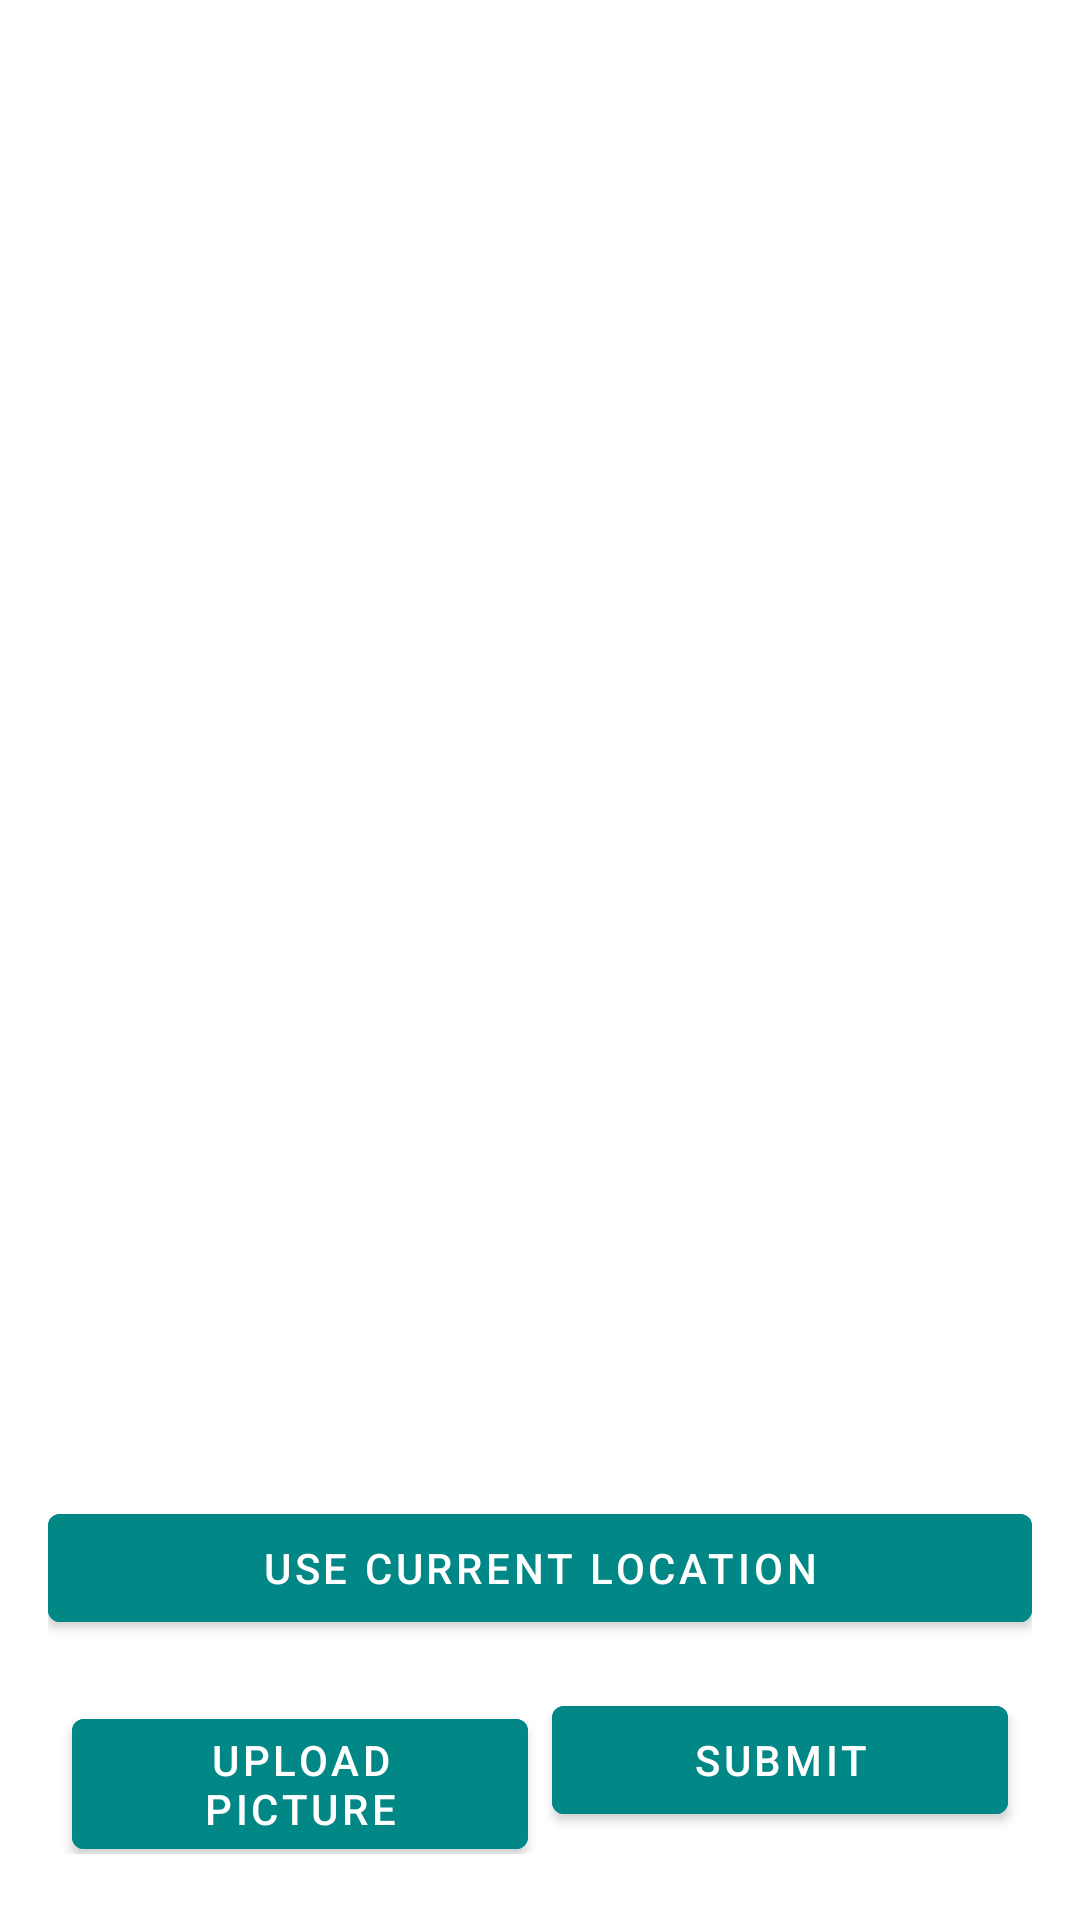

Android layout source for this screen:
<!-- AndroidManifest.xml: application theme Theme.DriveSafeApplication -->
<!-- res/layout/activity_hazard_reporting.xml -->
<?xml version="1.0" encoding="utf-8"?>
<RelativeLayout xmlns:android="http://schemas.android.com/apk/res/android"
    xmlns:app="http://schemas.android.com/apk/res-auto"
    xmlns:tools="http://schemas.android.com/tools"
    android:layout_width="match_parent"
    android:layout_height="match_parent"
    android:padding="16dp"
    android:background="@drawable/background"
    tools:context=".HazardReporting">

    <TextView
        android:id="@+id/hazardtitle"
        android:layout_width="match_parent"
        android:layout_height="wrap_content"
        android:layout_marginTop="32dp"
        android:gravity="center"
        android:text="Report Hazard"
        android:textColor="@color/white"
        android:textSize="48sp"
        android:textStyle="bold" />

    <TextView
        android:id="@+id/hazardtypeLabel"
        android:layout_width="wrap_content"
        android:layout_height="wrap_content"
        android:layout_below="@id/hazardtitle"
        android:layout_marginTop="32dp"
        android:text="Hazard Type"
        android:textColor="@color/white"
        android:textSize="24sp" />

    <Spinner
        android:id="@+id/dropdown"
        android:layout_width="match_parent"
        android:layout_height="wrap_content"
        android:layout_below="@id/hazardtypeLabel"
        android:layout_marginTop="8dp"
        android:background="@drawable/edittext_border"
        android:padding="8dp"
        android:textSize="18sp" />

    <TextView
        android:id="@+id/cityLabel"
        android:layout_width="wrap_content"
        android:layout_height="wrap_content"
        android:layout_below="@id/dropdown"
        android:layout_marginTop="24dp"
        android:text="City"
        android:textColor="@color/white"
        android:textSize="24sp" />

    <EditText
        android:id="@+id/city"
        android:layout_width="match_parent"
        android:layout_height="wrap_content"
        android:layout_below="@id/cityLabel"
        android:background="@drawable/edittext_border"
        android:hint=""
        android:padding="8dp"
        android:textColor="@color/white"
        android:textSize="18sp" />

    <TextView
        android:id="@+id/stateLabel"
        android:layout_width="wrap_content"
        android:layout_height="wrap_content"
        android:layout_below="@id/city"
        android:layout_marginTop="16dp"
        android:text="State"
        android:textColor="@color/white"
        android:textSize="24sp" />

    <EditText
        android:id="@+id/state"
        android:layout_width="match_parent"
        android:layout_height="wrap_content"
        android:layout_below="@id/stateLabel"
        android:background="@drawable/edittext_border"
        android:hint=""
        android:padding="8dp"
        android:textColor="@color/white"
        android:textSize="18sp" />
    <TextView
        android:id="@+id/zipLabel"
        android:layout_width="wrap_content"
        android:layout_height="wrap_content"
        android:layout_below="@id/state"
        android:layout_marginTop="16dp"
        android:text="Zip Code"
        android:textColor="@color/white"
        android:textSize="24sp" />

    <EditText
        android:id="@+id/zip"
        android:layout_width="match_parent"
        android:layout_height="wrap_content"
        android:layout_below="@id/zipLabel"
        android:background="@drawable/edittext_border"
        android:hint=""
        android:padding="8dp"
        android:textColor="@color/white"
        android:textSize="18sp" />

    <com.google.android.material.button.MaterialButton
        android:id="@+id/currentLocationBtn"
        android:layout_width="match_parent"
        android:layout_height="wrap_content"
        android:layout_below="@id/zip"
        android:layout_marginTop="24dp"
        android:backgroundTint="@color/teal_700"
        android:text="Use Current Location"
        android:textColor="@color/white" />
    <LinearLayout
        android:layout_width="match_parent"
        android:layout_height="wrap_content"
        android:layout_below="@id/currentLocationBtn"
        android:layout_marginTop="16dp"
        android:orientation="horizontal">

        <com.google.android.material.button.MaterialButton
            android:id="@+id/uploadPictureBtn"
            android:layout_width="0dp"
            android:layout_height="wrap_content"
            android:layout_weight="1"
            android:layout_marginStart="8dp"
            android:layout_marginEnd="4dp"
            android:text="Upload Picture"
            android:textColor="@color/white"
            android:backgroundTint="@color/teal_700"
            />

        <com.google.android.material.button.MaterialButton
            android:id="@+id/submitBtn"
            android:layout_width="0dp"
            android:layout_height="wrap_content"
            android:layout_weight="1"
            android:layout_marginStart="4dp"
            android:layout_marginEnd="8dp"
            android:text="Submit"
            android:textColor="@color/white"
            android:backgroundTint="@color/teal_700"
            />

    </LinearLayout>

</RelativeLayout>
<!-- resources referenced by this layout -->
<resources>
  <!-- drawable edittext_border (drawable) -->
  <?xml version="1.0" encoding="utf-8"?>
  <shape xmlns:android="http://schemas.android.com/apk/res/android"
      android:shape="rectangle">
  
      <solid android:color="@color/transparent" />
  
      <stroke
          android:width="2dp"
          android:color="@color/white" />
  
  </shape>
  <style name="Theme.DriveSafeApplication" parent="Theme.MaterialComponents.DayNight.NoActionBar">
          
          <item name="colorPrimary">@color/purple_500</item>
          <item name="colorPrimaryVariant">@color/purple_700</item>
          <item name="colorOnPrimary">@color/white</item>
          
          <item name="colorSecondary">@color/teal_200</item>
          <item name="colorSecondaryVariant">@color/teal_700</item>
          <item name="colorOnSecondary">@color/black</item>
          
          <item name="android:statusBarColor">?attr/colorPrimaryVariant</item>
          
      </style>
  <!-- not gathered from this repository: default colours our renderer supplied (Android Studio template values) -->
  <color name="purple_500">#FF6200EE</color>
  <color name="purple_700">#FF3700B3</color>
  <color name="teal_200">#FF03DAC5</color>
  <color name="teal_700">#FF018786</color>
  <color name="black">#FF000000</color>
  <color name="white">#FFFFFFFF</color>
</resources>
